Dataset: processed_data (GitHub, syedowaisi/elpv-pred). Classes: functional, mild, moderate, severe.

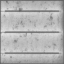
Label: functional

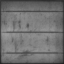
Label: moderate

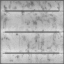
Label: functional

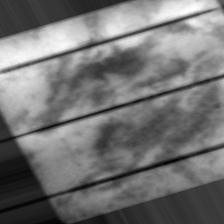
Label: moderate

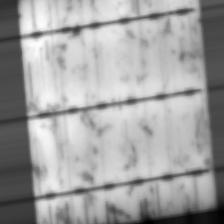
Label: mild

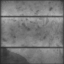
Label: severe
